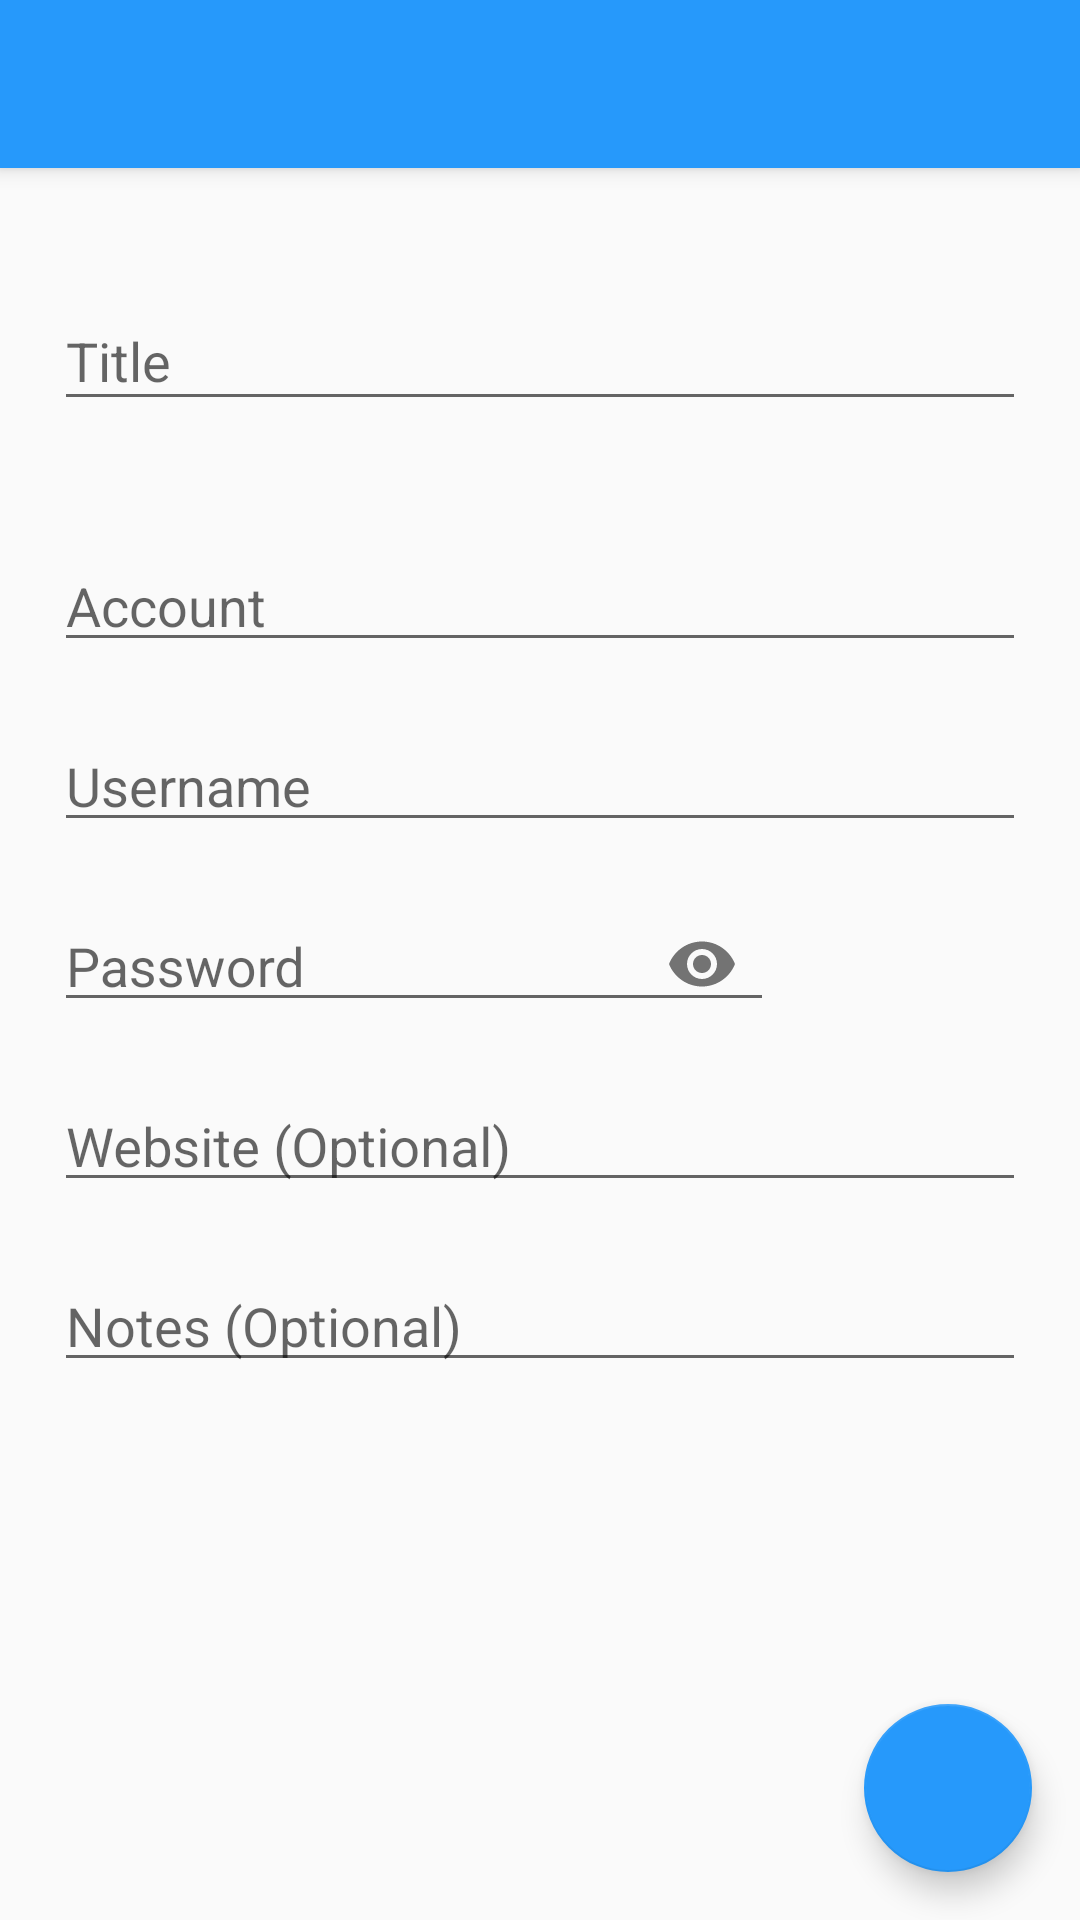

Produce the Android XML layout that renders to this screen, including the resource entries it uses.
<!-- AndroidManifest.xml: application theme AppTheme -->
<!-- res/layout/app_bar_details.xml -->
<?xml version="1.0" encoding="utf-8"?>
<androidx.coordinatorlayout.widget.CoordinatorLayout xmlns:android="http://schemas.android.com/apk/res/android"
    xmlns:app="http://schemas.android.com/apk/res-auto"
    xmlns:tools="http://schemas.android.com/tools"
    android:layout_width="match_parent"
    android:layout_height="match_parent"
    tools:context=".DetailsPage">

    <com.google.android.material.appbar.AppBarLayout
        android:layout_width="match_parent"
        android:layout_height="wrap_content"
        android:theme="@style/AppTheme.AppBarOverlay">

        <androidx.appcompat.widget.Toolbar
            android:id="@+id/detailsToolbar"
            android:layout_width="match_parent"
            android:layout_height="?attr/actionBarSize"
            android:background="?attr/colorPrimary"
            app:popupTheme="@style/AppTheme.PopupOverlay" />

    </com.google.android.material.appbar.AppBarLayout>

    <include layout="@layout/page_details">

    </include>

    <com.google.android.material.floatingactionbutton.FloatingActionButton
        android:id="@+id/detailsFab"
        android:layout_width="wrap_content"
        android:layout_height="wrap_content"
        android:layout_gravity="bottom|end"
        android:layout_margin="@dimen/fab_margin"
        app:backgroundTint="@color/darkBlue"
        app:srcCompat="@drawable/delete_icon"/>

</androidx.coordinatorlayout.widget.CoordinatorLayout>
<!-- res/layout/page_details.xml (included above) -->
<?xml version="1.0" encoding="utf-8"?>
<LinearLayout xmlns:android="http://schemas.android.com/apk/res/android"
    xmlns:tools="http://schemas.android.com/tools"
    xmlns:app="http://schemas.android.com/apk/res-auto"

    android:orientation="vertical"
    android:layout_width="match_parent"
    android:layout_height="match_parent"
    android:paddingTop="@dimen/activity_vertical_margin"
    android:paddingBottom="@dimen/activity_vertical_margin"
    android:paddingRight="@dimen/activity_horizontal_margin"
    android:paddingLeft="@dimen/activity_horizontal_margin">


    <com.google.android.material.textfield.TextInputLayout
        android:id="@+id/detailsTitleField"
        android:layout_width="match_parent"
        android:layout_height="wrap_content"
        android:layout_marginTop="70dp"
        app:errorEnabled="true">

        <com.google.android.material.textfield.TextInputEditText

            android:layout_width="match_parent"
            android:layout_height="wrap_content"
            android:ems="10"
            android:hint="@string/titleField_hint"
            android:inputType="text">

        </com.google.android.material.textfield.TextInputEditText>
    </com.google.android.material.textfield.TextInputLayout>

    <com.google.android.material.textfield.TextInputLayout
        android:id="@+id/detailsAccountField"
        android:layout_width="match_parent"
        android:layout_height="@dimen/addPasswordTextInputLayout_height"
        android:layout_marginTop="@dimen/login_marginTop"
        app:errorEnabled="true">

        <com.google.android.material.textfield.TextInputEditText
            android:layout_width="match_parent"
            android:layout_height="wrap_content"
            android:hint="@string/accountField_hint"
            android:ems="10"
            android:inputType="text">

        </com.google.android.material.textfield.TextInputEditText>
    </com.google.android.material.textfield.TextInputLayout>

    <com.google.android.material.textfield.TextInputLayout
        android:id="@+id/detailsUsernameField"
        android:layout_width="match_parent"
        android:layout_height="@dimen/addPasswordTextInputLayout_height"
        android:layout_marginTop="@dimen/login_marginTop"
        app:errorEnabled="true">

        <com.google.android.material.textfield.TextInputEditText
            android:layout_width="match_parent"
            android:layout_height="wrap_content"
            android:hint="@string/username_hint"
            android:ems="10"
            android:inputType="text">

        </com.google.android.material.textfield.TextInputEditText>
    </com.google.android.material.textfield.TextInputLayout>

    <RelativeLayout
        android:layout_width="297dp"
        android:layout_height="wrap_content">

        <com.google.android.material.textfield.TextInputLayout
            android:id="@+id/detailsPasswordField"
            android:layout_width="280dp"
            android:layout_height="@dimen/addPasswordTextInputLayout_height"
            android:layout_marginTop="@dimen/login_marginTop"
            app:passwordToggleEnabled="true"
            app:errorEnabled="true">

            <com.google.android.material.textfield.TextInputEditText
                android:layout_width="240dp"
                android:layout_height="wrap_content"
                android:ems="10"

                android:hint="@string/password_hint"
                android:inputType="textPassword">

            </com.google.android.material.textfield.TextInputEditText>
        </com.google.android.material.textfield.TextInputLayout>



    </RelativeLayout>

    <com.google.android.material.textfield.TextInputLayout
        android:id="@+id/detailsWebsiteField"
        android:layout_width="match_parent"
        android:layout_height="@dimen/addPasswordTextInputLayout_height"
        android:layout_marginTop="@dimen/login_marginTop"
        >

        <com.google.android.material.textfield.TextInputEditText
            android:layout_width="match_parent"
            android:layout_height="wrap_content"
            android:hint="@string/websiteField_hint"
            android:ems="10"
            android:inputType="textWebEmailAddress">

        </com.google.android.material.textfield.TextInputEditText>
    </com.google.android.material.textfield.TextInputLayout>



    <com.google.android.material.textfield.TextInputLayout
        android:id="@+id/detailsNotesField"
        android:layout_width="match_parent"
        android:layout_height="@dimen/addPasswordTextInputLayout_height"
        android:layout_marginTop="@dimen/login_marginTop"
        >

        <com.google.android.material.textfield.TextInputEditText
            android:layout_width="match_parent"
            android:layout_height="wrap_content"
            android:hint="@string/notesField"
            android:ems="10"
            android:inputType="textMultiLine">

        </com.google.android.material.textfield.TextInputEditText>

    </com.google.android.material.textfield.TextInputLayout>

</LinearLayout>
<!-- resources referenced by this layout -->
<resources>
  <color name="darkBlue">#2699FB</color>
  <dimen name="activity_horizontal_margin">18dp</dimen>
  <dimen name="activity_vertical_margin">18dp</dimen>
  <dimen name="addPasswordTextInputLayout_height">50dp</dimen>
  <dimen name="fab_margin">16dp</dimen>
  <dimen name="login_marginTop">10dp</dimen>
  <string name="accountField_hint">Account</string>
  <string name="notesField">Notes (Optional)</string>
  <string name="password_hint">Password</string>
  <string name="titleField_hint">Title</string>
  <string name="username_hint">Username</string>
  <string name="websiteField_hint">Website (Optional)</string>
  <style name="AppTheme" parent="Theme.AppCompat.Light">
          
          <item name="colorPrimary">@color/colorPrimary</item>
          <item name="colorPrimaryDark">@color/colorPrimaryDark</item>
          <item name="colorAccent">@color/colorAccent</item>
  
      </style>
  <color name="colorPrimary">#2699FB</color>
  <color name="colorPrimaryDark">#007FEB</color>
  <color name="colorAccent">#7F7F7F</color>
</resources>
